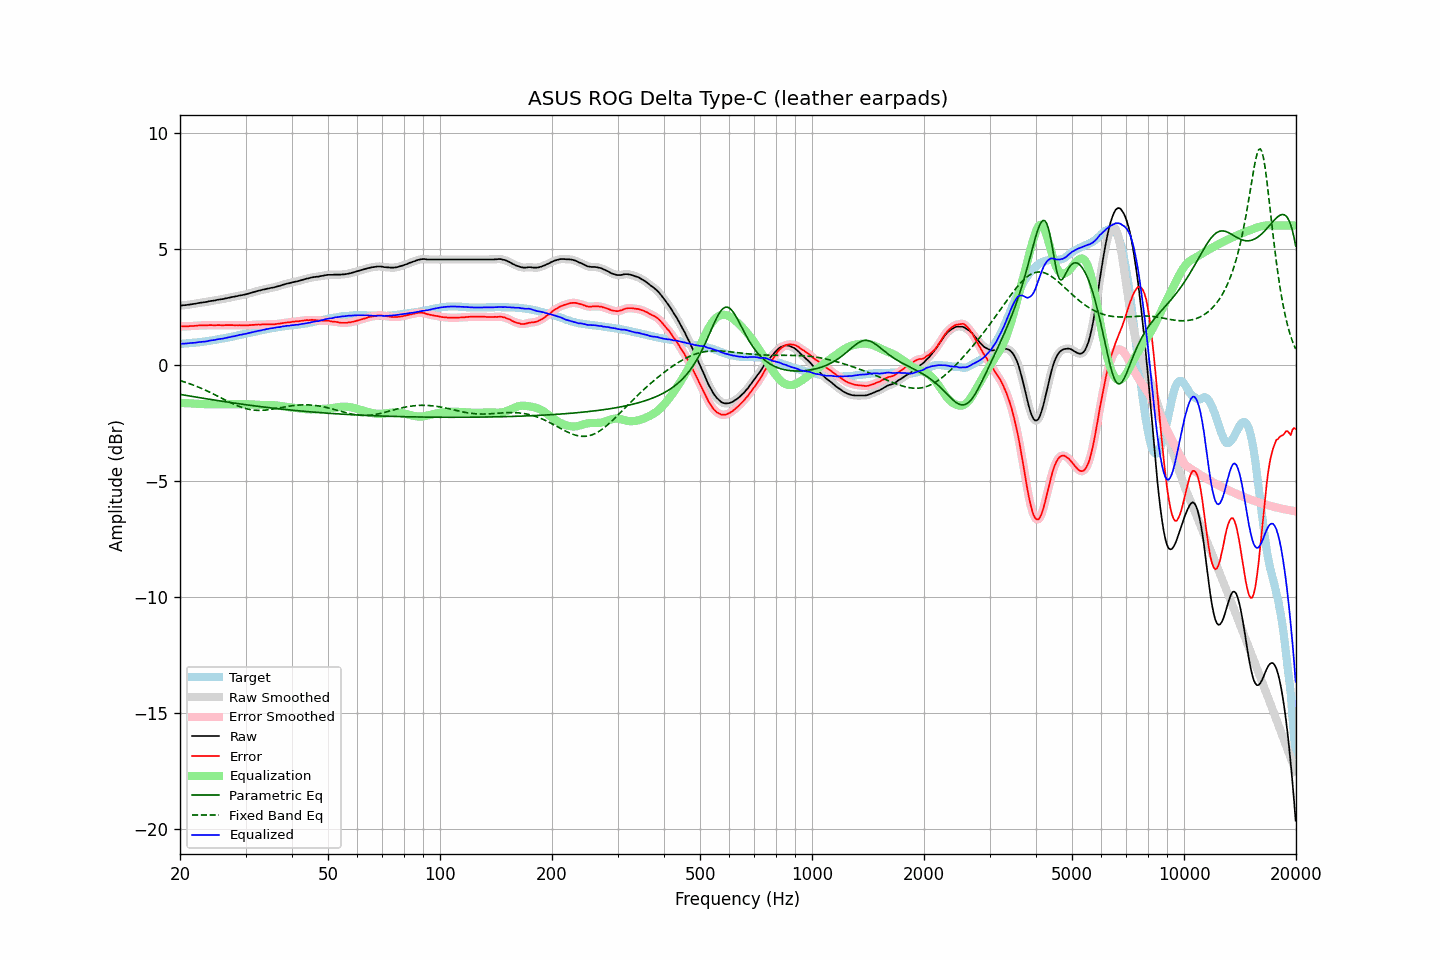

The table this chart was drawn from, first rows:
frequency, raw, error, smoothed, error_smoothed, equalization, parametric_eq, fixed_band_eq, equalized_raw, equalized_smoothed, target
20.00, 2.54, 1.65, 2.54, 1.65, -1.65, -1.28, -0.68, 0.89, 0.90, 0.90
20.20, 2.55, 1.66, 2.55, 1.65, -1.65, -1.29, -0.70, 0.90, 0.90, 0.90
20.40, 2.56, 1.66, 2.56, 1.65, -1.65, -1.30, -0.73, 0.91, 0.91, 0.91
20.61, 2.56, 1.65, 2.57, 1.65, -1.65, -1.31, -0.75, 0.91, 0.91, 0.92
20.81, 2.57, 1.66, 2.57, 1.65, -1.66, -1.32, -0.77, 0.92, 0.92, 0.92
21.02, 2.58, 1.66, 2.58, 1.66, -1.66, -1.34, -0.79, 0.92, 0.92, 0.93
21.23, 2.59, 1.67, 2.59, 1.66, -1.66, -1.35, -0.82, 0.93, 0.93, 0.93
21.44, 2.60, 1.67, 2.60, 1.67, -1.67, -1.36, -0.84, 0.94, 0.94, 0.94
21.66, 2.61, 1.67, 2.61, 1.67, -1.67, -1.37, -0.87, 0.94, 0.94, 0.95
21.87, 2.62, 1.68, 2.62, 1.67, -1.68, -1.38, -0.90, 0.95, 0.95, 0.95
22.09, 2.63, 1.68, 2.64, 1.68, -1.68, -1.39, -0.92, 0.95, 0.96, 0.96
22.31, 2.65, 1.69, 2.65, 1.69, -1.68, -1.41, -0.95, 0.97, 0.96, 0.97
22.54, 2.66, 1.70, 2.66, 1.69, -1.69, -1.42, -0.98, 0.97, 0.97, 0.97
22.76, 2.67, 1.70, 2.67, 1.70, -1.69, -1.43, -1.01, 0.98, 0.98, 0.98
22.99, 2.68, 1.70, 2.68, 1.70, -1.70, -1.44, -1.04, 0.99, 0.99, 0.99
23.22, 2.69, 1.70, 2.69, 1.69, -1.70, -1.45, -1.07, 0.99, 0.99, 1.00
23.45, 2.70, 1.70, 2.70, 1.70, -1.70, -1.46, -1.10, 1.00, 1.00, 1.01
23.69, 2.71, 1.70, 2.72, 1.70, -1.70, -1.47, -1.13, 1.01, 1.02, 1.02
23.92, 2.73, 1.71, 2.73, 1.70, -1.70, -1.48, -1.17, 1.03, 1.03, 1.03
24.16, 2.74, 1.71, 2.74, 1.70, -1.70, -1.50, -1.20, 1.04, 1.04, 1.04
24.40, 2.75, 1.71, 2.75, 1.70, -1.70, -1.51, -1.23, 1.05, 1.05, 1.05
24.65, 2.76, 1.70, 2.76, 1.70, -1.70, -1.52, -1.27, 1.06, 1.06, 1.07
24.89, 2.77, 1.70, 2.78, 1.70, -1.70, -1.53, -1.30, 1.07, 1.07, 1.08
25.14, 2.79, 1.71, 2.79, 1.70, -1.70, -1.54, -1.34, 1.09, 1.09, 1.09
25.39, 2.80, 1.71, 2.80, 1.70, -1.70, -1.55, -1.37, 1.10, 1.10, 1.10
25.65, 2.81, 1.71, 2.81, 1.70, -1.70, -1.56, -1.41, 1.11, 1.11, 1.11
25.91, 2.82, 1.70, 2.82, 1.70, -1.70, -1.57, -1.44, 1.12, 1.12, 1.13
26.16, 2.83, 1.70, 2.83, 1.70, -1.70, -1.58, -1.48, 1.13, 1.13, 1.14
26.43, 2.85, 1.71, 2.85, 1.70, -1.70, -1.59, -1.52, 1.15, 1.15, 1.15
26.69, 2.86, 1.71, 2.86, 1.71, -1.70, -1.60, -1.55, 1.16, 1.16, 1.16
26.96, 2.88, 1.71, 2.88, 1.71, -1.70, -1.61, -1.58, 1.18, 1.18, 1.18
27.23, 2.89, 1.71, 2.90, 1.71, -1.70, -1.62, -1.62, 1.19, 1.19, 1.19
27.50, 2.91, 1.71, 2.91, 1.70, -1.70, -1.63, -1.65, 1.21, 1.21, 1.21
27.77, 2.92, 1.71, 2.92, 1.70, -1.70, -1.64, -1.68, 1.22, 1.22, 1.22
28.05, 2.93, 1.70, 2.94, 1.70, -1.70, -1.65, -1.72, 1.23, 1.23, 1.24
28.33, 2.95, 1.71, 2.95, 1.70, -1.70, -1.66, -1.74, 1.25, 1.25, 1.25
28.62, 2.96, 1.70, 2.97, 1.70, -1.70, -1.67, -1.77, 1.26, 1.27, 1.27
28.90, 2.98, 1.71, 2.98, 1.70, -1.70, -1.68, -1.80, 1.28, 1.28, 1.28
29.19, 2.99, 1.70, 2.99, 1.70, -1.70, -1.69, -1.83, 1.30, 1.30, 1.30
29.48, 3.00, 1.70, 3.01, 1.70, -1.70, -1.70, -1.85, 1.31, 1.31, 1.31
29.78, 3.02, 1.70, 3.02, 1.69, -1.70, -1.71, -1.87, 1.33, 1.32, 1.33
30.08, 3.03, 1.70, 3.03, 1.70, -1.70, -1.72, -1.89, 1.33, 1.34, 1.34
30.38, 3.05, 1.70, 3.05, 1.70, -1.70, -1.73, -1.91, 1.35, 1.35, 1.36
30.68, 3.07, 1.71, 3.07, 1.70, -1.70, -1.74, -1.92, 1.37, 1.37, 1.37
30.99, 3.09, 1.71, 3.09, 1.71, -1.71, -1.75, -1.94, 1.38, 1.38, 1.39
31.30, 3.11, 1.72, 3.11, 1.71, -1.71, -1.76, -1.95, 1.40, 1.40, 1.40
31.61, 3.13, 1.72, 3.13, 1.72, -1.72, -1.77, -1.96, 1.42, 1.41, 1.42
31.93, 3.15, 1.73, 3.15, 1.72, -1.72, -1.78, -1.96, 1.43, 1.43, 1.43
32.24, 3.17, 1.73, 3.17, 1.73, -1.73, -1.79, -1.97, 1.45, 1.45, 1.45
32.57, 3.19, 1.74, 3.19, 1.73, -1.73, -1.80, -1.97, 1.46, 1.46, 1.46
32.89, 3.20, 1.73, 3.21, 1.73, -1.73, -1.81, -1.97, 1.47, 1.48, 1.48
33.22, 3.22, 1.74, 3.22, 1.73, -1.73, -1.81, -1.97, 1.49, 1.49, 1.49
33.55, 3.24, 1.74, 3.24, 1.73, -1.73, -1.82, -1.96, 1.51, 1.50, 1.51
33.89, 3.25, 1.74, 3.26, 1.74, -1.74, -1.83, -1.96, 1.52, 1.52, 1.52
34.23, 3.27, 1.74, 3.27, 1.74, -1.74, -1.84, -1.95, 1.54, 1.54, 1.54
34.57, 3.28, 1.74, 3.29, 1.74, -1.74, -1.85, -1.94, 1.55, 1.55, 1.55
34.92, 3.30, 1.75, 3.30, 1.74, -1.74, -1.86, -1.93, 1.56, 1.56, 1.56
35.27, 3.31, 1.74, 3.31, 1.74, -1.74, -1.86, -1.92, 1.57, 1.57, 1.58
35.62, 3.32, 1.74, 3.33, 1.74, -1.74, -1.87, -1.91, 1.58, 1.58, 1.59
35.97, 3.34, 1.75, 3.34, 1.75, -1.75, -1.88, -1.90, 1.59, 1.59, 1.60
... 635 more rows
